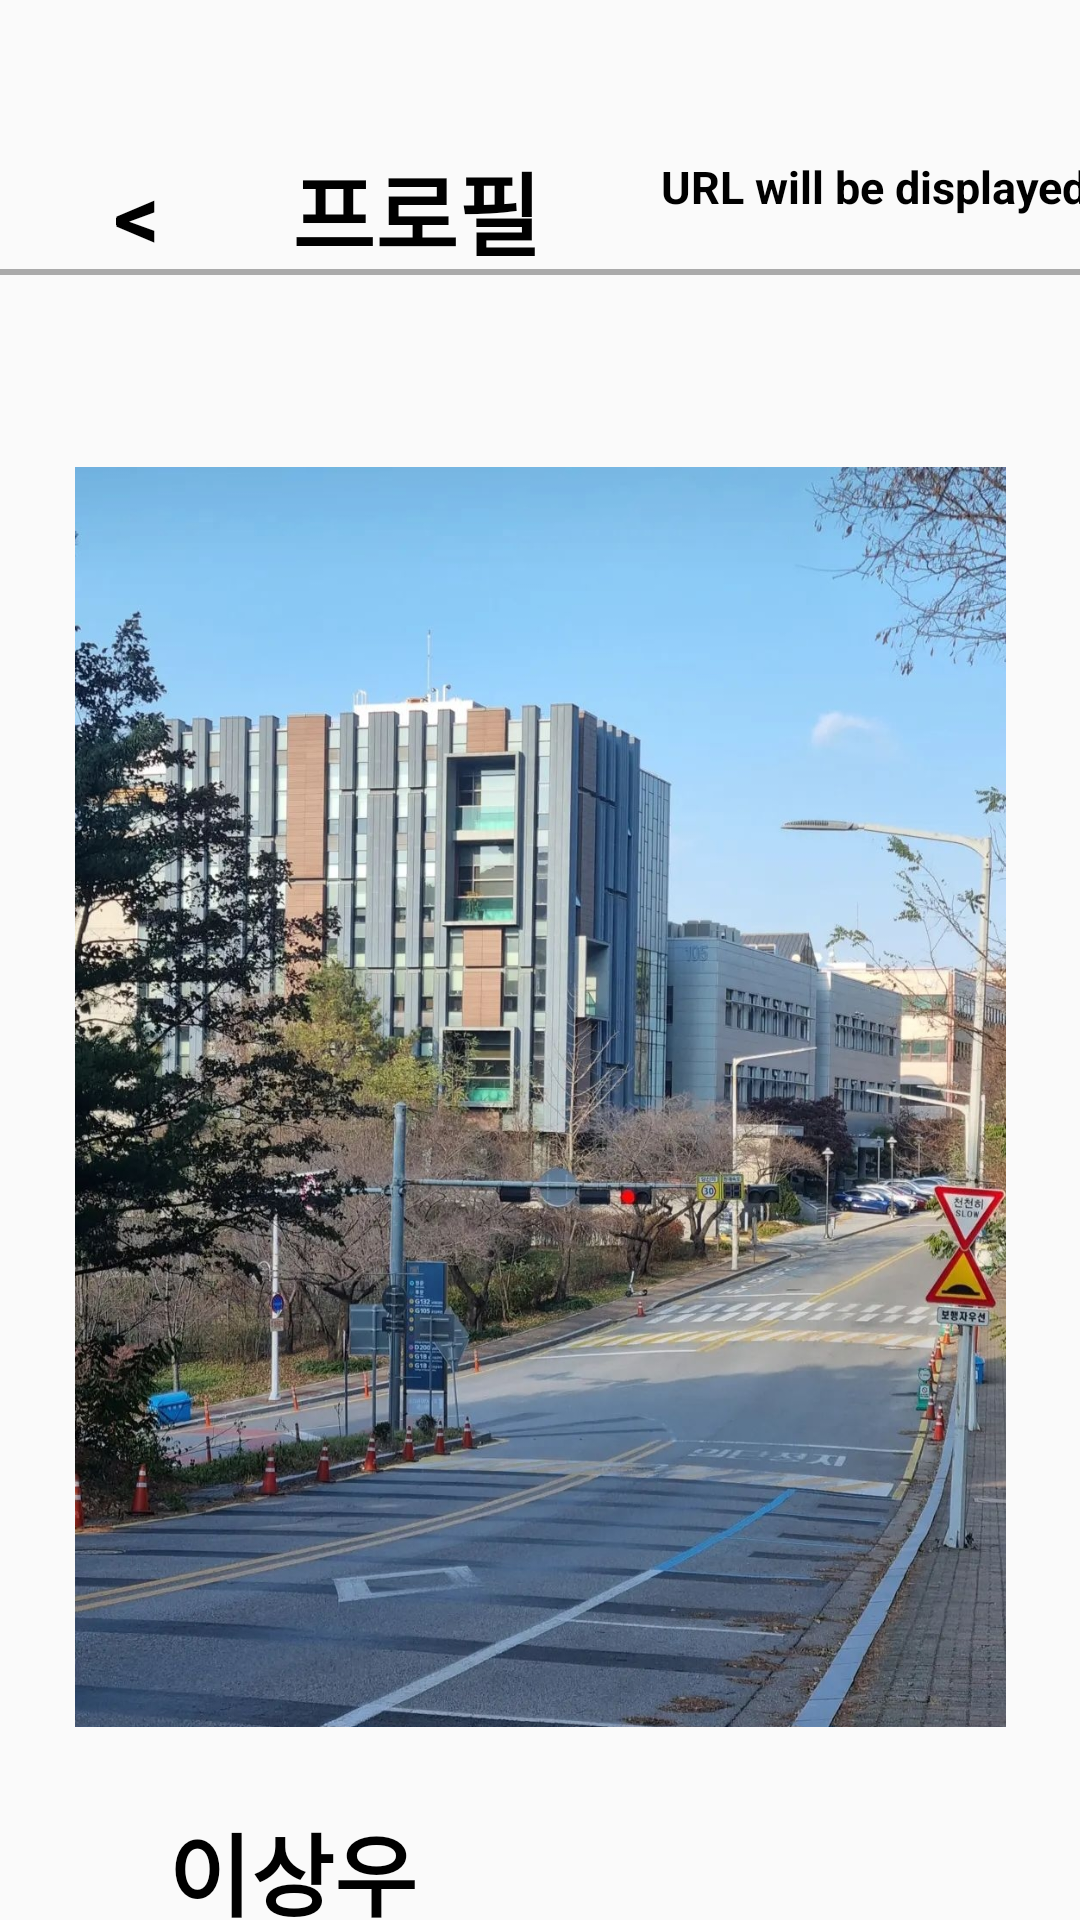

Produce the Android XML layout that renders to this screen, including the resource entries it uses.
<!-- AndroidManifest.xml: application theme Theme.WaffleSeminar2024 -->
<!-- res/layout/activity_second2.xml -->
<?xml version="1.0" encoding="utf-8"?>
<androidx.constraintlayout.widget.ConstraintLayout xmlns:android="http://schemas.android.com/apk/res/android"
    xmlns:app="http://schemas.android.com/apk/res-auto"
    xmlns:tools="http://schemas.android.com/tools"
    android:id="@+id/main"
    android:layout_width="match_parent"
    android:layout_height="match_parent"
    tools:context=".second_activity"
    tools:ignore="ExtraText">

    <TextView
        android:id="@+id/title"
        android:layout_width="wrap_content"
        android:layout_height="wrap_content"
        android:layout_marginStart="16dp"
        android:layout_marginTop="48dp"
        android:gravity="center"
        android:text="   &lt;      프로필"
        android:textColor="@android:color/black"
        android:textSize="30sp"
        android:textStyle="bold"
        app:layout_constraintStart_toStartOf="parent"
        app:layout_constraintTop_toTopOf="parent"
        />

    <TextView
        android:id="@+id/main_url"
        android:layout_width="wrap_content"
        android:layout_height="wrap_content"
        android:layout_marginStart="220dp"
        android:layout_marginTop="52dp"
        android:gravity="center"
        android:text="URL will be displayed here"
        android:textColor="@android:color/black"
        android:textSize="15sp"
        android:textStyle="bold"
        app:layout_constraintStart_toStartOf="parent"
        app:layout_constraintTop_toTopOf="parent" />

    <View
        android:id="@+id/view"
        android:layout_width="0dp"
        android:layout_height="2dp"
        android:background="@android:color/darker_gray"
        app:layout_constraintBottom_toBottomOf="@+id/title"
        app:layout_constraintStart_toStartOf="parent"
        app:layout_constraintEnd_toEndOf="parent"
        android:layout_marginTop="8dp" />git

    <ImageView
        android:id="@+id/profile"
        android:layout_width="700dp"
        android:layout_height="420dp"
        android:layout_marginTop="64dp"
        android:scaleType="centerInside"
        android:src="@drawable/profile"
        app:layout_constraintEnd_toEndOf="parent"
        app:layout_constraintStart_toStartOf="parent"
        app:layout_constraintTop_toBottomOf="@id/view" />

    <TextView
        android:id="@+id/name"
        android:layout_width="wrap_content"
        android:layout_height="wrap_content"
        android:layout_marginStart="56dp"
        android:layout_marginTop="26dp"
        android:text="이상우"
        android:textColor="@android:color/black"
        android:textSize="30sp"
        android:textStyle="bold"
        app:layout_constraintStart_toStartOf="parent"
        app:layout_constraintTop_toBottomOf="@id/profile" />

    <TextView
        android:id="@+id/introduce"
        android:layout_width="wrap_content"
        android:layout_height="wrap_content"
        android:layout_marginStart="56dp"
        android:layout_marginTop="5dp"
        android:text="22.5 / Android"
        android:textColor="@android:color/black"
        android:textSize="15sp"
        app:layout_constraintStart_toStartOf="parent"
        app:layout_constraintTop_toBottomOf="@id/name" />
    <Button
        android:id="@+id/status_button"
        android:layout_width="0dp"
        android:layout_height="wrap_content"
        android:text="상태 편집"
        android:background="@drawable/button_background"
        android:textColor="@android:color/black"
        android:enabled="false"
        app:layout_constraintTop_toBottomOf="@id/introduce"
        app:layout_constraintStart_toStartOf="parent"
        app:layout_constraintEnd_toEndOf="parent"
        android:layout_marginStart="70dp"
        android:layout_marginEnd="70dp"
        android:layout_marginTop = "30dp"/>
    <Button
        android:id="@+id/profile_button"
        android:layout_width="0dp"
        android:layout_height="wrap_content"
        android:text="프로필 편집"
        android:background="@drawable/button_background"
        android:textColor="@android:color/black"
        android:enabled="false"
        app:layout_constraintTop_toBottomOf="@id/status_button"
        app:layout_constraintStart_toStartOf="parent"
        app:layout_constraintEnd_toEndOf="parent"
        android:layout_marginStart="70dp"
        android:layout_marginEnd="70dp"
        android:layout_marginTop = "10dp"/>
    <View
        android:id="@+id/view2"
        android:layout_width="0dp"
        android:layout_height="2dp"
        android:background="@android:color/darker_gray"
        app:layout_constraintTop_toBottomOf="@+id/profile_button"
        app:layout_constraintStart_toStartOf="parent"
        app:layout_constraintEnd_toEndOf="parent"
        android:layout_marginTop="8dp" />
    <TextView
        android:id="@+id/information"
        android:layout_width="wrap_content"
        android:layout_height="wrap_content"
        android:layout_marginStart="26dp"
        android:layout_marginTop="5dp"
        android:text="연락처 정보"
        android:textStyle="bold"
        android:textColor="@android:color/black"
        android:textSize="15sp"
        app:layout_constraintStart_toStartOf="parent"
        app:layout_constraintTop_toBottomOf="@id/view2" />
    <Button
        android:id="@+id/edit_button"
        android:layout_width="wrap_content"
        android:layout_height="wrap_content"
        android:text="편집"
        android:textColor="@android:color/holo_blue_light"
        android:textSize="15sp"
        app:layout_constraintTop_toBottomOf="@+id/view2"
        app:layout_constraintEnd_toEndOf="parent"
        android:layout_marginEnd="3dp"
        android:background="@android:color/transparent"
    />

    <ImageView
        android:id="@+id/phone_image"
        android:layout_width="wrap_content"
        android:layout_height="wrap_content"
        android:src="@android:drawable/ic_menu_call"
        android:layout_marginStart="20dp"
        android:layout_marginTop="5dp"
        app:layout_constraintStart_toStartOf="parent"
        app:layout_constraintTop_toBottomOf="@+id/information" />
    <ImageView
        android:id="@+id/message_image"
        android:layout_width="wrap_content"
        android:layout_height="wrap_content"
        android:src="@android:drawable/ic_menu_send"
        android:layout_marginStart="20dp"
        android:layout_marginTop="8dp"
        app:layout_constraintStart_toStartOf="parent"
        app:layout_constraintTop_toBottomOf="@+id/phone_image" />

    <TextView
        android:id="@+id/phone_text"
        android:layout_width="wrap_content"
        android:layout_height="wrap_content"
        android:layout_marginStart="68dp"
        android:layout_marginTop="8dp"
        android:text="010-2881-8347"
        android:textColor="@android:color/black"
        android:textSize="15sp"
        app:layout_constraintStart_toStartOf="parent"
        app:layout_constraintTop_toBottomOf="@id/information" />
    <TextView
        android:id="@+id/email_text"
        android:layout_width="wrap_content"
        android:layout_height="wrap_content"
        android:layout_marginStart="68dp"
        android:layout_marginTop="14dp"
        android:text="dltkddn233@snu.ac.kr"
        android:textColor="@android:color/black"
        android:textSize="15sp"
        app:layout_constraintStart_toStartOf="parent"
        app:layout_constraintTop_toBottomOf="@id/phone_text" />

    <View
        android:id="@+id/view3"
        android:layout_width="0dp"
        android:layout_height="2dp"
        android:background="@android:color/darker_gray"
        app:layout_constraintTop_toBottomOf="@+id/information"
        app:layout_constraintStart_toStartOf="parent"
        app:layout_constraintEnd_toEndOf="parent"
        android:layout_marginTop="80dp" />
    <TextView
        android:id="@+id/selfPR"
        android:layout_width="wrap_content"
        android:layout_height="wrap_content"
        android:layout_marginStart="26dp"
        android:layout_marginTop="5dp"
        android:text="내 소개"
        android:textStyle="bold"
        android:textColor="@android:color/black"
        android:textSize="18sp"
        app:layout_constraintStart_toStartOf="parent"
        app:layout_constraintTop_toBottomOf="@id/view3" />

    <TextView
        android:id="@+id/generation_title"
        android:layout_width="wrap_content"
        android:layout_height="wrap_content"
        android:text="기수"
        android:textSize="15sp"
        android:textStyle="bold"
        android:textColor="@android:color/darker_gray"
        app:layout_constraintStart_toStartOf="parent"
        app:layout_constraintTop_toBottomOf="@id/selfPR"
        android:layout_marginStart="26dp"
        android:layout_marginTop="8dp"/>

    <TextView
        android:id="@+id/generation"
        android:layout_width="wrap_content"
        android:layout_height="wrap_content"
        android:text="22.5기"
        android:textSize="13sp"
        android:textColor="@android:color/black"
        app:layout_constraintStart_toStartOf="parent"
        app:layout_constraintTop_toBottomOf="@id/generation_title"
        android:layout_marginStart="26dp"
        android:layout_marginTop="3dp"
        />
    <TextView
        android:id="@+id/position_title"
        android:layout_width="wrap_content"
        android:layout_height="wrap_content"
        android:text="position"
        android:textSize="15sp"
        android:textStyle="bold"
        android:textColor="@android:color/darker_gray"
        app:layout_constraintStart_toStartOf="parent"
        app:layout_constraintTop_toBottomOf="@id/generation"
        android:layout_marginStart="26dp"
        android:layout_marginTop="8dp"/>

    <TextView
        android:id="@+id/position"
        android:layout_width="wrap_content"
        android:layout_height="wrap_content"
        android:text="Android Developer"
        android:textSize="13sp"
        android:textColor="@android:color/black"
        app:layout_constraintStart_toStartOf="parent"
        app:layout_constraintTop_toBottomOf="@id/position_title"
        android:layout_marginStart="26dp"
        android:layout_marginTop="3dp"
        />
    <TextView
        android:id="@+id/github_title"
        android:layout_width="wrap_content"
        android:layout_height="wrap_content"
        android:text="Github"
        android:textSize="15sp"
        android:textStyle="bold"
        android:textColor="@android:color/darker_gray"
        app:layout_constraintStart_toStartOf="parent"
        app:layout_constraintTop_toBottomOf="@id/position"
        android:layout_marginStart="26dp"
        android:layout_marginTop="8dp"/>

    <TextView
        android:id="@+id/github"
        android:layout_width="wrap_content"
        android:layout_height="wrap_content"
        android:text="wowsnu"
        android:textSize="13sp"
        android:textColor="@android:color/holo_blue_dark"
        app:layout_constraintStart_toStartOf="parent"
        app:layout_constraintTop_toBottomOf="@id/github_title"
        android:layout_marginStart="26dp"
        android:layout_marginTop="3dp"
        />

</androidx.constraintlayout.widget.ConstraintLayout>
<!-- resources referenced by this layout -->
<resources>
  <!-- drawable button_background (drawable) -->
  <?xml version="1.0" encoding="utf-8"?>
  <shape xmlns:tools="http://schemas.android.com/tools"
      xmlns:android="http://schemas.android.com/apk/res/android"
      tools:ignore="ExtraText">
  
      
      <stroke
          android:width="2dp"
          android:color = "@android:color/darker_gray"
      />
      
      <solid android:color="#FFFFFF" />
  
      
      <corners android:radius="16dp" />  
      <padding
          android:left="8dp"
          android:right="8dp"
          android:top="8dp"
          android:bottom="8dp" />
  </shape>
  <!-- drawable profile: jpg bitmap (drawable, 521622 bytes) -->
  <style name="Theme.WaffleSeminar2024" parent="Base.Theme.WaffleSeminar2024">
      </style>
  <style name="Base.Theme.WaffleSeminar2024" parent="Theme.AppCompat.Light.NoActionBar">
          <item name="windowActionBar">false</item>
          <item name="windowNoTitle">true</item>
      </style>
</resources>
